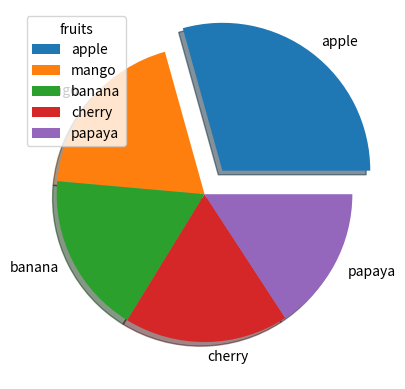

Recreate this plot in Python.
import numpy as np
import matplotlib.pyplot as plt

mtlabels = ["apple","mango","banana","cherry","papaya"]
#makes the portion come out
myexplode = [0.2,0,0,0,0] 
#shadow parameter shadow=true
#colours can also be passed as list


y = np.random.normal(170,50,5)
plt.pie(y,labels=mtlabels,explode=myexplode,shadow=True)
plt.legend(title="fruits") #shows description

plt.show()